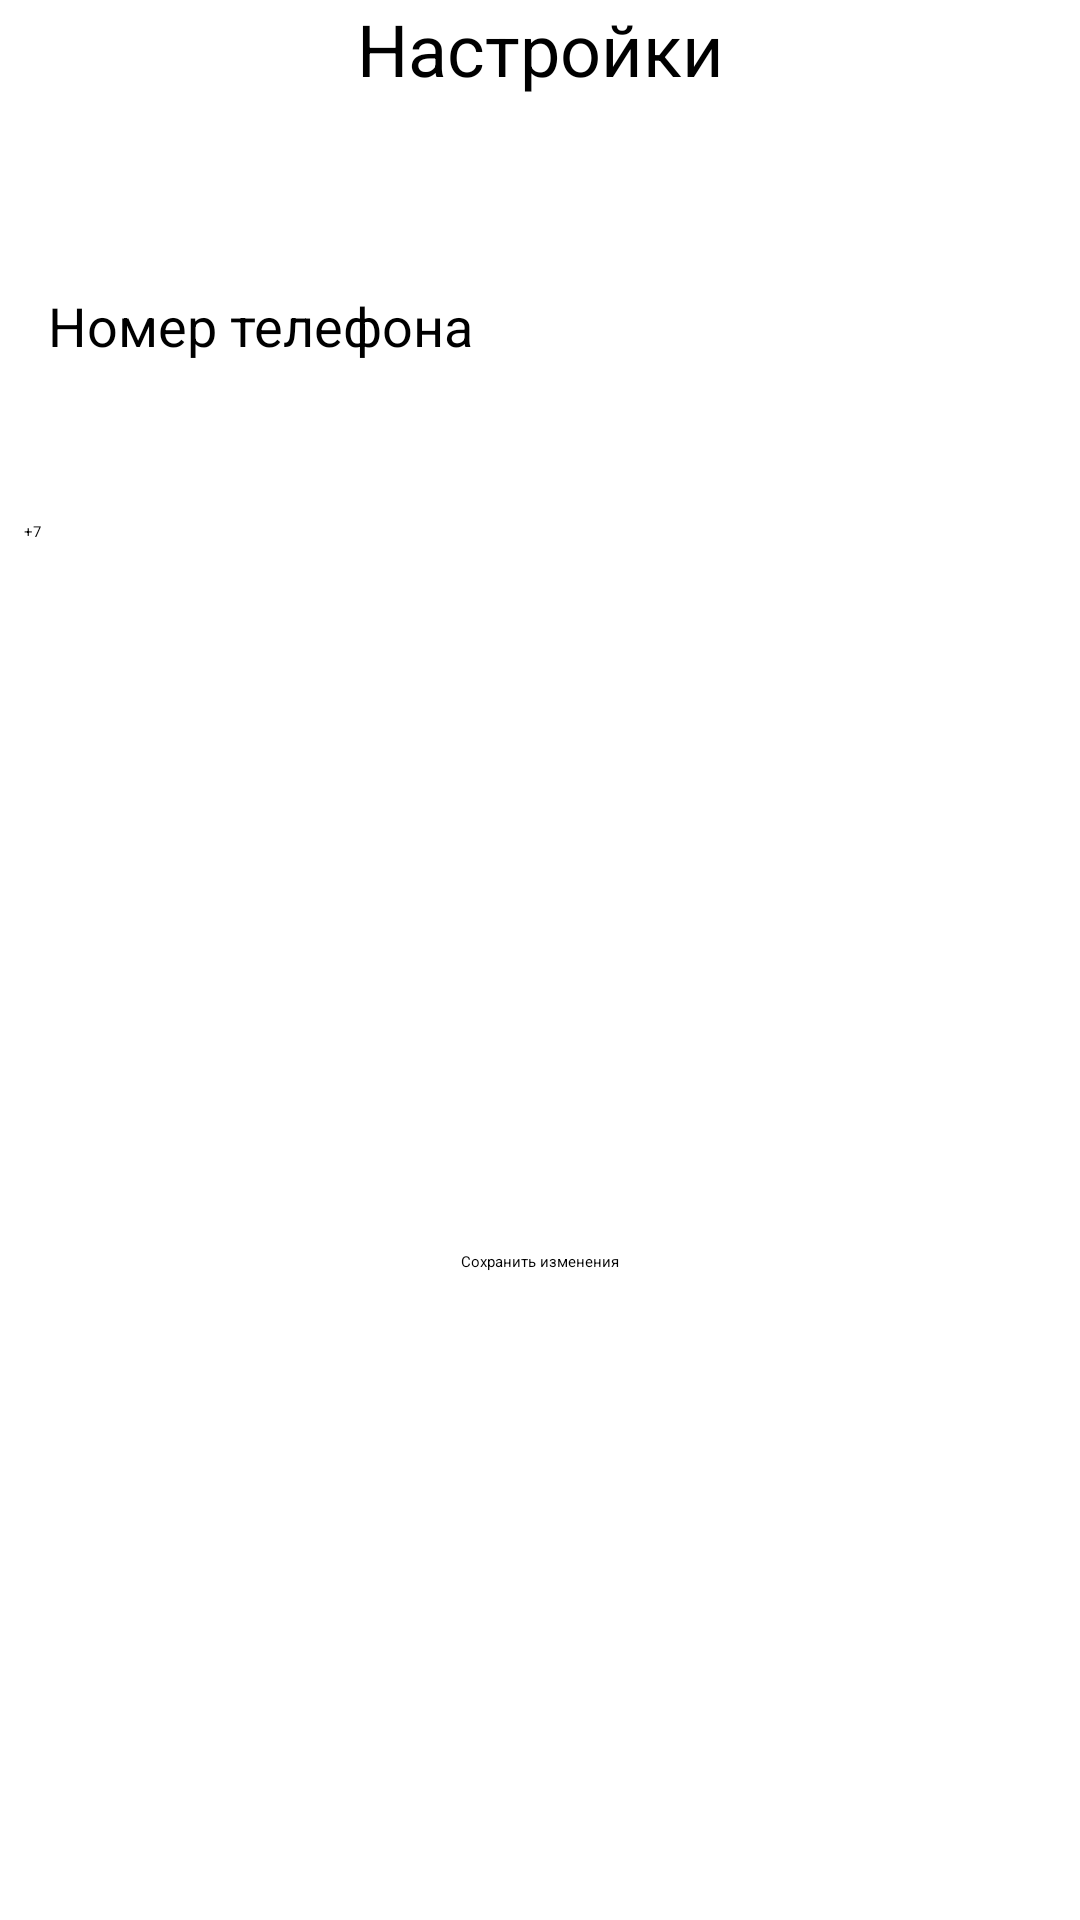

Here is an Android app screen rendered from its layout file. Give the layout XML and the strings, colors and styles it references.
<!-- AndroidManifest.xml: application theme Theme.Project -->
<!-- res/layout/activity_config.xml -->
<?xml version="1.0" encoding="utf-8"?>
<androidx.constraintlayout.widget.ConstraintLayout xmlns:android="http://schemas.android.com/apk/res/android"
    xmlns:app="http://schemas.android.com/apk/res-auto"
    xmlns:tools="http://schemas.android.com/tools"
    android:layout_width="match_parent"
    android:layout_height="match_parent">

    <TextView
        android:id="@+id/titleConfig"
        android:layout_width="wrap_content"
        android:layout_height="wrap_content"
        android:layout_marginTop="?attr/actionBarSize"
        android:text="@string/title_config"
        android:textSize="24sp"
        app:layout_constraintBottom_toTopOf="@+id/titleNameUser"
        app:layout_constraintEnd_toEndOf="parent"
        app:layout_constraintStart_toStartOf="parent"
        app:layout_constraintTop_toTopOf="parent" />

    <Button
        android:id="@+id/buttonUpdateUser"
        android:layout_width="wrap_content"
        android:layout_height="wrap_content"
        android:backgroundTint="#6750a4"
        android:onClick="updateUser"
        android:text="@string/button_update_user"
        app:cornerRadius="0dp"
        app:layout_constraintBottom_toBottomOf="parent"
        app:layout_constraintEnd_toEndOf="parent"
        app:layout_constraintStart_toStartOf="parent"
        app:layout_constraintTop_toBottomOf="@id/nameUserConfig" />

    <TextView
        android:id="@+id/titleNameUser"
        android:layout_width="0dp"
        android:layout_height="wrap_content"
        android:layout_marginStart="16dp"
        android:layout_marginTop="64dp"
        android:text="@string/title_name_user"
        android:textSize="18sp"
        app:layout_constraintBottom_toTopOf="@+id/nameUserConfig"
        app:layout_constraintEnd_toEndOf="parent"
        app:layout_constraintStart_toStartOf="parent"
        app:layout_constraintTop_toBottomOf="@+id/titleConfig" />

    <EditText
        android:id="@+id/nameUserConfig"
        android:layout_width="match_parent"
        android:layout_height="wrap_content"
        android:layout_marginStart="28dp"
        android:layout_marginTop="32dp"
        android:inputType="text"
        android:minHeight="48dp"
        android:textSize="18sp"
        app:layout_constraintStart_toEndOf="@+id/numberCode"
        app:layout_constraintTop_toBottomOf="@+id/titleNameUser" />

    <TextView
        android:id="@+id/numberCode"
        android:layout_width="17dp"
        android:layout_height="21dp"
        android:layout_marginStart="8dp"
        android:text="+7"
        app:layout_constraintBottom_toTopOf="@+id/buttonUpdateUser"
        app:layout_constraintStart_toStartOf="parent"
        app:layout_constraintTop_toBottomOf="@+id/titleNameUser"
        app:layout_constraintVertical_bias="0.193" />

</androidx.constraintlayout.widget.ConstraintLayout>
<!-- resources referenced by this layout -->
<resources>
  <string name="button_update_user">Сохранить изменения</string>
  <string name="title_config">Настройки</string>
  <string name="title_name_user">Номер телефона</string>
</resources>
